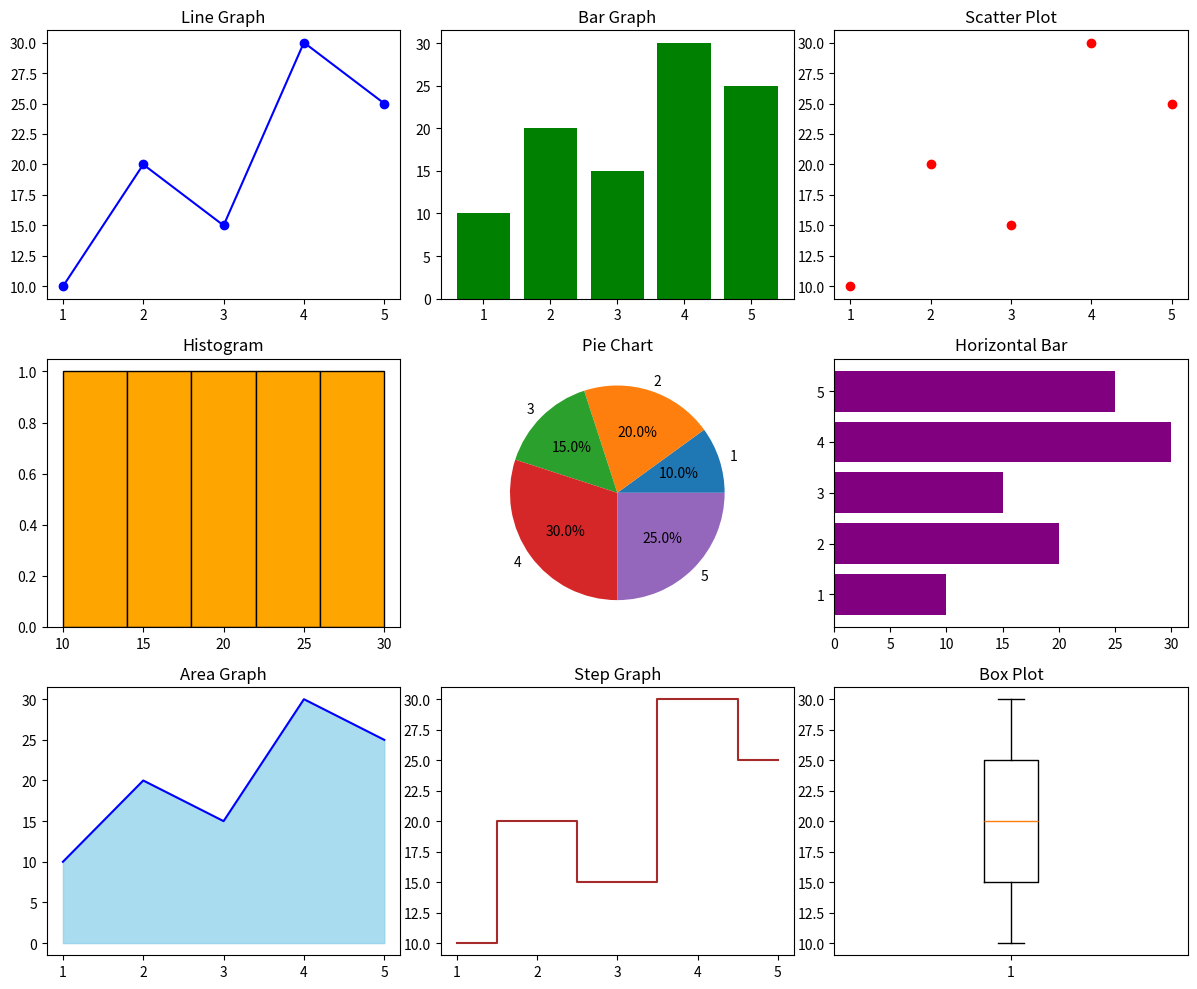

Recreate this plot in Python.

import matplotlib.pyplot as plt

# Sample data
x = [1, 2, 3, 4, 5]
y = [10, 20, 15, 30, 25]

# Create 3 rows and 3 columns of subplots
plt.figure(figsize=(12, 10))

# 1. Line Graph
plt.subplot(3, 3, 1)
plt.plot(x, y, color="blue", marker="o")
plt.title("Line Graph")

# 2. Bar Graph
plt.subplot(3, 3, 2)
plt.bar(x, y, color="green")
plt.title("Bar Graph")

# 3. Scatter Plot
plt.subplot(3, 3, 3)
plt.scatter(x, y, color="red")
plt.title("Scatter Plot")

# 4. Histogram
plt.subplot(3, 3, 4)
plt.hist(y, bins=5, color="orange", edgecolor="black")
plt.title("Histogram")

# 5. Pie Chart
plt.subplot(3, 3, 5)
plt.pie(y, labels=x, autopct="%1.1f%%")
plt.title("Pie Chart")

# 6. Horizontal Bar Graph
plt.subplot(3, 3, 6)
plt.barh(x, y, color="purple")
plt.title("Horizontal Bar")

# 7. Area Graph
plt.subplot(3, 3, 7)
plt.fill_between(x, y, color="skyblue", alpha=0.7)
plt.plot(x, y, color="blue")
plt.title("Area Graph")

# 8. Step Graph
plt.subplot(3, 3, 8)
plt.step(x, y, color="brown", where="mid")
plt.title("Step Graph")

# 9. Box Plot
plt.subplot(3, 3, 9)
plt.boxplot(y)
plt.title("Box Plot")

# Adjust spacing
plt.tight_layout()

# Display all graphs
plt.show()
